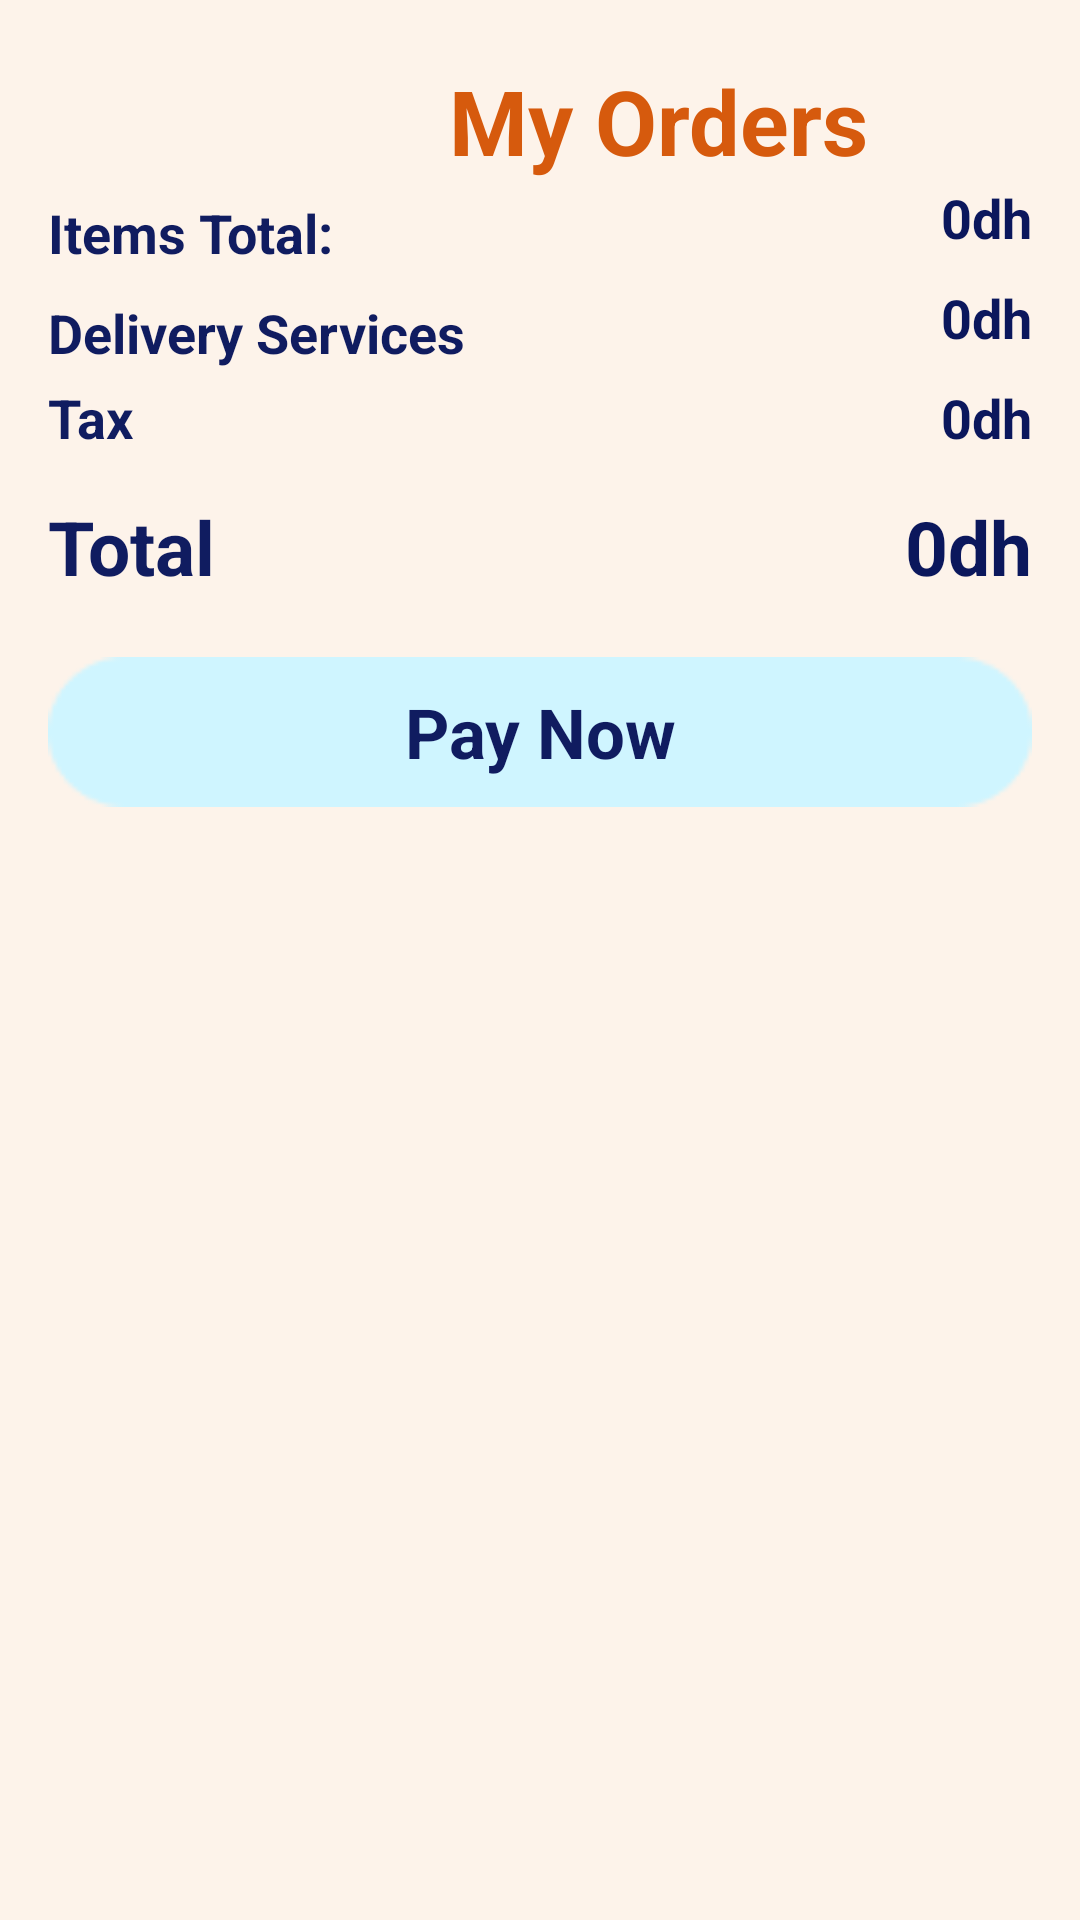

Write the Android layout XML for this screen, with the resource values it uses.
<!-- AndroidManifest.xml: application theme Theme.DeliveryApp -->
<!-- res/layout/activity_cart_list.xml -->
<?xml version="1.0" encoding="utf-8"?>
<androidx.constraintlayout.widget.ConstraintLayout xmlns:android="http://schemas.android.com/apk/res/android"
    xmlns:app="http://schemas.android.com/apk/res-auto"
    xmlns:tools="http://schemas.android.com/tools"
    android:layout_width="match_parent"
    android:background="#FDF3EA"
    android:layout_height="match_parent"
    tools:context=".cartListActivity">

    <ScrollView
        android:id="@+id/scrollView"
        android:layout_width="match_parent"
        android:layout_height="match_parent"
        android:background="#FDF3EA"
        tools:layout_editor_absoluteX="-201dp"
        tools:layout_editor_absoluteY="16dp">

        <LinearLayout
            android:layout_width="match_parent"
            android:layout_height="wrap_content"
            android:orientation="vertical">

            <TextView
                android:id="@+id/textTitle"
                android:layout_width="439dp"
                android:layout_height="wrap_content"
                android:layout_marginTop="20dp"
                android:text="My Orders"
                android:textAlignment="center"
                android:textColor="#D65A0D"
                android:textSize="30sp"
                android:textStyle="bold" />

            <androidx.recyclerview.widget.RecyclerView
                android:id="@+id/cartView"
                android:layout_width="match_parent"
                android:layout_height="match_parent">

            </androidx.recyclerview.widget.RecyclerView>

            <LinearLayout
                android:layout_width="match_parent"
                android:layout_height="match_parent"
                android:layout_marginStart="16dp"
                android:layout_marginEnd="16dp"
                android:layout_marginBottom="4dp"
                android:orientation="horizontal">

                <TextView
                    android:id="@+id/TotalItems"
                    android:layout_width="wrap_content"
                    android:layout_height="wrap_content"
                    android:layout_marginTop="5dp"
                    android:layout_weight="1"
                    android:text="Items Total:"
                    android:textColor="#101C60"
                    android:textSize="18sp"
                    android:textStyle="bold" />

                <TextView
                    android:id="@+id/TotalPriceItems"
                    android:layout_width="wrap_content"
                    android:layout_height="wrap_content"
                    android:text="0dh"
                    android:textColor="#0B175C"
                    android:textSize="18sp"
                    android:textStyle="bold" />
            </LinearLayout>

            <LinearLayout
                android:id="@+id/deliveryService"
                android:layout_width="match_parent"
                android:layout_height="match_parent"
                android:layout_marginStart="16dp"
                android:layout_marginEnd="16dp"
                android:layout_marginBottom="4dp"
                android:orientation="horizontal">

                <TextView
                    android:id="@+id/DeliveryText"
                    android:layout_width="wrap_content"
                    android:layout_height="wrap_content"
                    android:layout_marginTop="5dp"
                    android:layout_weight="1"
                    android:text="Delivery Services"
                    android:textColor="#101C60"
                    android:textSize="18sp"
                    android:textStyle="bold" />

                <TextView
                    android:id="@+id/DeliveryPrice"
                    android:layout_width="wrap_content"
                    android:layout_height="wrap_content"
                    android:text="0dh"
                    android:textColor="#0B175C"
                    android:textSize="18sp"
                    android:textStyle="bold" />
            </LinearLayout>

            <LinearLayout
                android:layout_width="match_parent"
                android:layout_height="match_parent"
                android:layout_marginStart="16dp"
                android:layout_marginEnd="16dp"
                android:layout_marginBottom="4dp"
                android:orientation="horizontal">

                <TextView
                    android:id="@+id/TaxText"
                    android:layout_width="wrap_content"
                    android:layout_height="wrap_content"
                    android:layout_weight="1"
                    android:text="Tax"
                    android:textColor="#101C60"
                    android:textSize="18sp"
                    android:textStyle="bold" />

                <TextView
                    android:id="@+id/TaxPrice"
                    android:layout_width="wrap_content"
                    android:layout_height="wrap_content"
                    android:text="0dh"
                    android:textColor="#0B175C"
                    android:textSize="18sp"
                    android:textStyle="bold" />

            </LinearLayout>

            <LinearLayout
                android:layout_width="match_parent"
                android:layout_height="match_parent"
                android:layout_marginStart="16dp"
                android:layout_marginEnd="16dp"
                android:layout_marginBottom="4dp"
                android:orientation="horizontal">

                <TextView
                    android:id="@+id/Total"
                    android:layout_width="wrap_content"
                    android:layout_height="wrap_content"
                    android:layout_marginTop="10dp"
                    android:layout_weight="1"
                    android:text="Total"
                    android:textColor="#101C60"
                    android:textSize="25sp"
                    android:textStyle="bold" />

                <TextView
                    android:id="@+id/TotalPrice"
                    android:layout_width="wrap_content"
                    android:layout_height="wrap_content"
                    android:layout_marginTop="10dp"
                    android:text="0dh"
                    android:textColor="#0B175C"
                    android:textSize="25sp"
                    android:textStyle="bold" />
            </LinearLayout>

            <TextView
                android:id="@+id/checkout"
                android:layout_width="match_parent"
                android:layout_height="50dp"
                android:layout_margin="16dp"
                android:background="@drawable/rectangle"
                android:gravity="center"
                android:text="Pay Now"
                android:textColor="#101C60"
                android:textSize="23sp"
                android:textStyle="bold"

                />

        </LinearLayout>
    </ScrollView>

    <TextView
        android:id="@+id/emptyTxt"
        android:layout_width="wrap_content"
        android:layout_height="wrap_content"
        android:text="Your Cart is Empty"
        android:textColor="#080E32"
        android:textSize="16sp"
        android:visibility="gone"
        app:layout_constraintBottom_toBottomOf="@+id/scrollView"
        app:layout_constraintEnd_toEndOf="parent"
        app:layout_constraintStart_toStartOf="parent"
        app:layout_constraintTop_toTopOf="@+id/scrollView" />

</androidx.constraintlayout.widget.ConstraintLayout>
<!-- resources referenced by this layout -->
<resources>
  <!-- drawable rectangle: png bitmap (drawable, 799 bytes) -->
  <style name="Theme.DeliveryApp" parent="Base.Theme.DeliveryApp" />
  <style name="Base.Theme.DeliveryApp" parent="Theme.Material3.DayNight.NoActionBar">
          
          
          <item name="colorPrimary"> @color/dark_yellow </item>
          <item name="colorPrimaryVariant">@color/dark_blue </item>
          <item name="colorOnPrimary">@color/yellow </item>
  
          
          <item name="colorSecondary">@color/blue </item>
          <item name="colorSecondaryVariant">@color/light_blue </item>
          <item name="colorOnSecondary">@color/blue </item>
  
          
          <item name="android:statusBarColor">?attr/colorPrimaryVariant</item>
  
  
  
  
      </style>
  <color name="dark_yellow">#EA6B1D</color>
  <color name="dark_blue">#023047</color>
  <color name="yellow">#ffb703</color>
  <color name="blue">#669bbc</color>
  <color name="light_blue">#0077b6</color>
</resources>
